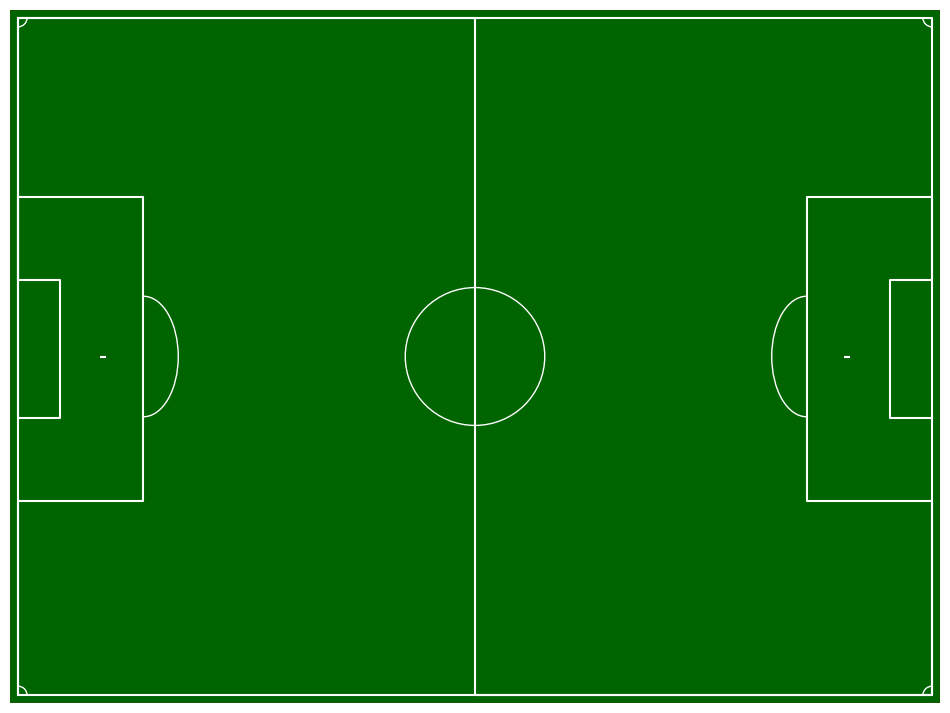

Write the Python code that produced this figure.
#!/usr/bin/env python
# coding: utf-8

# In[ ]:


import numpy as np
import pandas as pd
import os
import matplotlib.pyplot as plt
import matplotlib.patches as patches


# In[ ]:


def draw_soccer_pitch(figsize=(12, 9)):
    """
    Function that plots a scaled soccer pitch of length 120*90 metres which 
    are the maximum dimensions allowed by FIFAs "Laws Of The Game"
    """
    rect = patches.Rectangle((-1, -1), 122, 92, linewidth=0.1,
                             edgecolor='r', facecolor='darkgreen', zorder=0)

    fig, ax = plt.subplots(1, figsize=figsize)
    ax.add_patch(rect)
    # Main pitch markings, ie sidelines, penalty area and halfway line
    plt.plot([0, 0,  0, 120, 120, 0,     0,  16.5,  16.5,     0,     0,   5.5,   5.5, 
                  0,  0, 60, 60, 120,   120, 103.5, 103.5,   120,   120, 114.5, 114.5,   120], 
             [0, 0, 90,  90,   0, 0, 25.85, 25.85, 66.15, 66.15, 55.15, 55.15, 36.85, 
              36.85, 90, 90,  0,   0, 25.85, 25.85, 66.15, 66.15, 55.15, 55.15, 36.85, 36.85], color='white')
    
    # Secondary pitch markings, ie penalty spots, centre circle etc
    plt.plot([11, 11.5],[45, 45], color='white')
    plt.plot([109, 108.5],[45, 45], color='white')
    
    centre_circle = patches.Circle([60, 45], 9.15, edgecolor='white', facecolor='darkgreen')
    ax.add_patch(centre_circle)
    
    left_arc = patches.Arc([16.5, 45], 9.15, 16, theta1=270.0, theta2=90.0, color='white')
    ax.add_patch(left_arc)
    right_arc = patches.Arc([103.5, 45], 9.15, 16, theta1=90.0, theta2=270.0, color='white')
    ax.add_patch(right_arc)
    
    bl_corner = patches.Arc([0, 0], 2.5, 2.5, theta1=0.0, theta2=90.0, color='white')
    tl_corner = patches.Arc([0, 90], 2.5, 2.5, theta1=270.0, color='white')
    br_corner = patches.Arc([120, 0], 2.5, 2.5, theta1=90.0, theta2=180.0, color='white')
    tr_corner = patches.Arc([120, 90], 2.5, 2.5, theta1=180.0, theta2=270.0,color='white')
    ax.add_patch(bl_corner)
    ax.add_patch(tl_corner)
    ax.add_patch(br_corner)
    ax.add_patch(tr_corner)
    
    plt.xlim(-1, 121)
    plt.ylim(-1, 91)
    plt.axis('off')    

    return fig, ax

draw_soccer_pitch()
plt.show()

